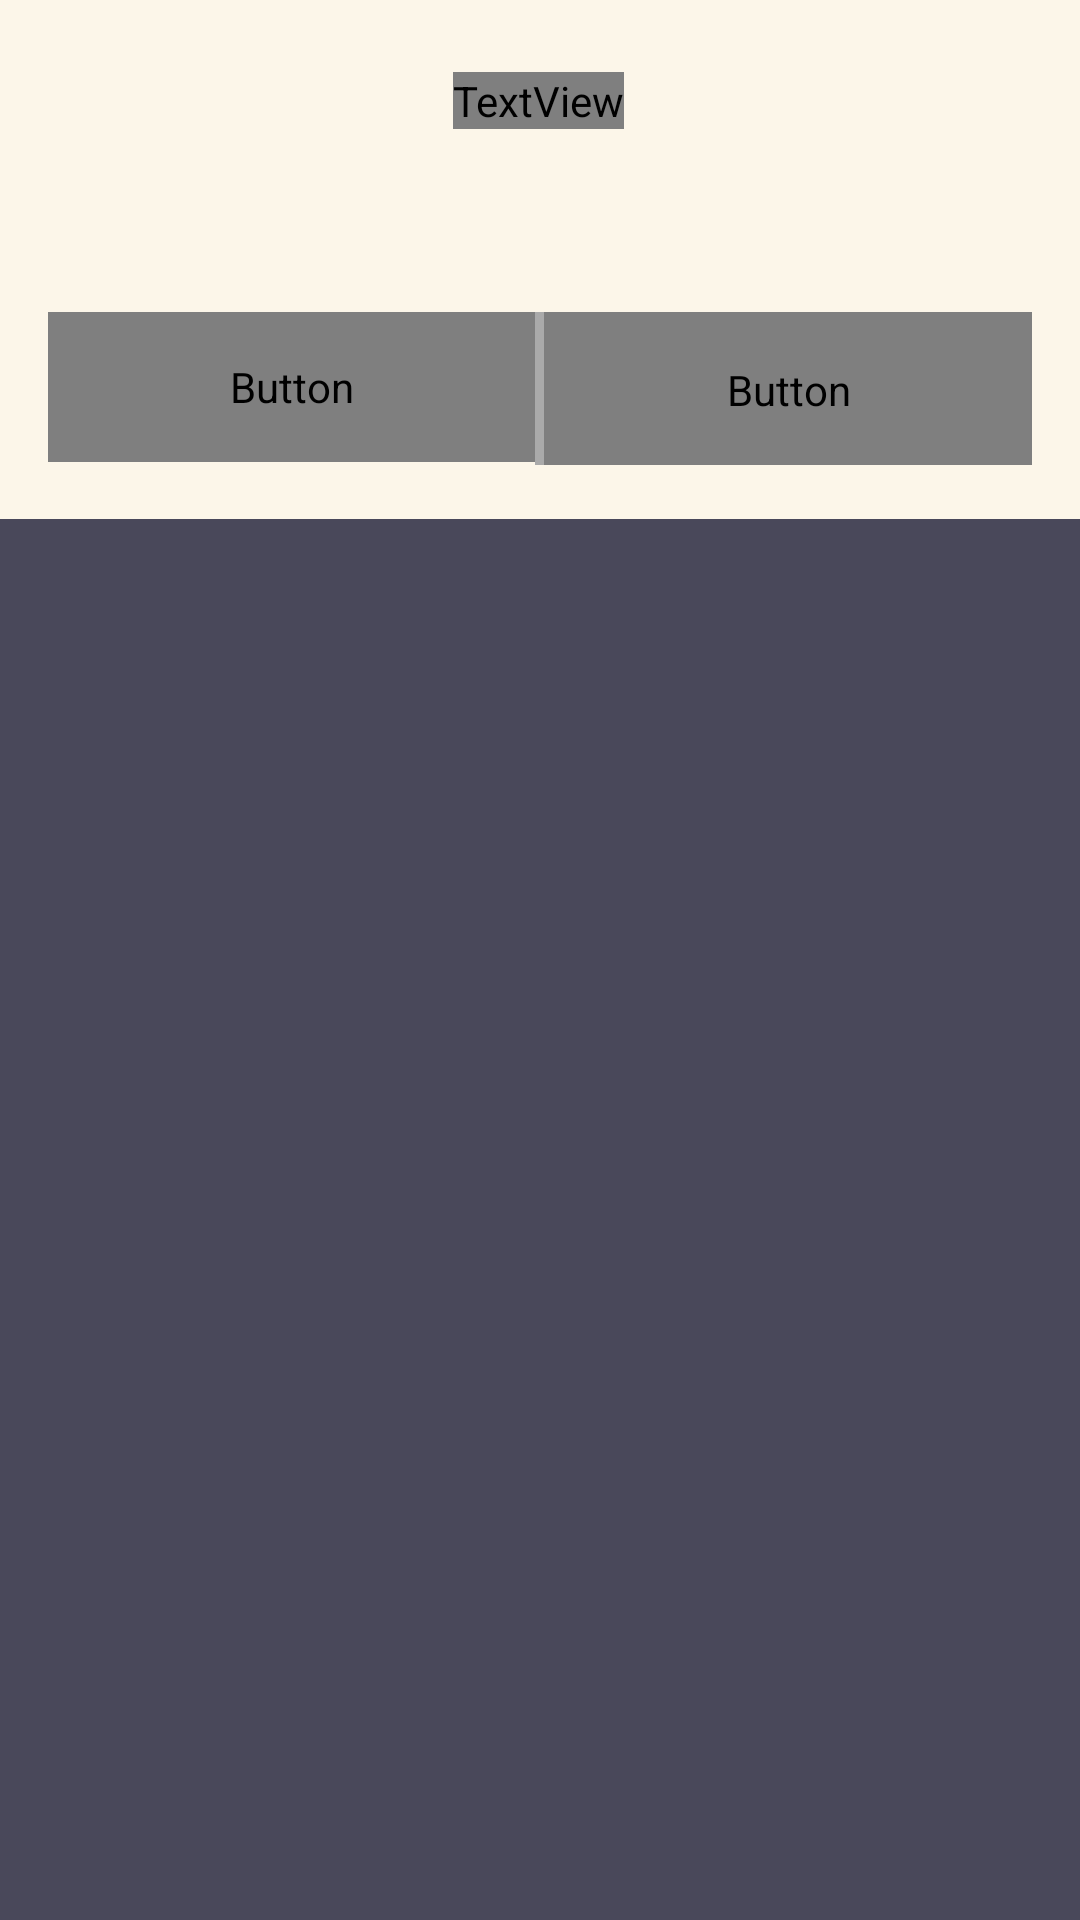

Write the Android layout XML for this screen, with the resource values it uses.
<!-- AndroidManifest.xml: application theme Theme.BuStop -->
<!-- res/layout/activity_busleft.xml -->
<?xml version="1.0" encoding="utf-8"?>
<androidx.constraintlayout.widget.ConstraintLayout xmlns:android="http://schemas.android.com/apk/res/android"
    xmlns:app="http://schemas.android.com/apk/res-auto"
    xmlns:tools="http://schemas.android.com/tools"
    android:layout_width="match_parent"
    android:layout_height="match_parent"
    tools:context=".Busleft">


    <ImageView
        android:id="@+id/imageView5"
        android:layout_width="wrap_content"
        android:layout_height="wrap_content"
        android:layout_weight="1"
        android:background="@drawable/graybg"
        app:layout_constraintStart_toStartOf="@+id/linearLayout"
        app:layout_constraintTop_toTopOf="parent" />


    <ImageView
        android:id="@+id/imageView8"
        android:layout_width="651dp"
        android:layout_height="173dp"
        app:layout_constraintBottom_toBottomOf="@+id/imageView5"
        app:layout_constraintEnd_toEndOf="parent"
        app:layout_constraintStart_toStartOf="parent"
        app:layout_constraintTop_toTopOf="@+id/imageView5"
        app:layout_constraintVertical_bias="0.0"
        app:srcCompat="@drawable/fcb703" />

    <LinearLayout
        android:id="@+id/linearLayout"

        android:layout_width="0dp"
        android:layout_height="83dp"
        android:layout_alignParentTop="true"
        android:layout_alignParentBottom="true"
        android:layout_marginTop="88dp"
        android:elevation="8dp"
        android:orientation="horizontal"
        android:padding="16dp"
        app:layout_constraintEnd_toEndOf="parent"
        app:layout_constraintHorizontal_bias="0.0"
        app:layout_constraintStart_toStartOf="parent"
        app:layout_constraintTop_toTopOf="parent">

        <Button
            android:id="@+id/btnLeft"
            android:layout_width="0dp"
            android:layout_height="50dp"
            android:layout_weight="1"
            android:background="@android:color/transparent"
            android:fontFamily="@font/anton"
            android:gravity="center"
            android:text="Left Direction"
            android:textColor="@color/or"
            android:textSize="16sp" />

        <View
            android:layout_width="3dp"
            android:layout_height="match_parent"
            android:background="@android:color/darker_gray" />

        <Button
            android:id="@+id/btnRight"
            android:layout_width="0dp"
            android:layout_height="52dp"
            android:layout_weight="1"
            android:background="@android:color/transparent"
            android:fontFamily="@font/anton"
            android:gravity="center"
            android:text="Right Direction"
            android:textColor="@color/or"
            android:textSize="16sp" />


    </LinearLayout>

    <ImageButton
        android:id="@+id/gotomenu"
        android:layout_width="53dp"
        android:layout_height="49dp"
        android:layout_marginTop="24dp"
        android:layout_marginEnd="340dp"
        android:background="@null"
        android:contentDescription="goback"
        app:layout_constraintEnd_toEndOf="parent"
        app:layout_constraintTop_toTopOf="parent" />

    <androidx.recyclerview.widget.RecyclerView
        android:id="@+id/BusData"
        android:layout_width="324dp"
        android:layout_height="516dp"
        android:layout_marginStart="44dp"
        android:layout_marginTop="180dp"
        app:layout_constraintStart_toStartOf="parent"
        app:layout_constraintTop_toTopOf="parent" />

    <Button
        android:id="@+id/getData"
        android:layout_width="wrap_content"
        android:layout_height="wrap_content"
        android:layout_marginStart="144dp"
        android:layout_marginTop="472dp"
        android:text="取值"
        app:layout_constraintStart_toStartOf="parent"
        app:layout_constraintTop_toTopOf="parent"
        android:visibility="invisible"/>

    <TextView
        android:id="@+id/btitle"
        android:layout_width="wrap_content"
        android:layout_height="wrap_content"
        android:layout_marginTop="24dp"
        android:fontFamily="@font/abril_fatface"
        android:text="BusID"
        android:textColor="@color/coffee"
        android:textSize="32sp"
        app:layout_constraintEnd_toEndOf="parent"
        app:layout_constraintHorizontal_bias="0.498"
        app:layout_constraintStart_toStartOf="parent"
        app:layout_constraintTop_toTopOf="parent" />

</androidx.constraintlayout.widget.ConstraintLayout>
<!-- resources referenced by this layout -->
<resources>
  <color name="coffee">#796C54</color>
  <color name="or">#e4a84d</color>
  <!-- drawable fcb703: png bitmap (drawable, 45063 bytes) -->
  <!-- drawable graybg: jpg bitmap (drawable, 74953 bytes) -->
  <style name="Theme.BuStop" parent="Base.Theme.BuStop" />
  <style name="Base.Theme.BuStop" parent="Theme.Material3.Light.NoActionBar">
          
          
  
          <item name="colorPrimary">#C9EAFF</item>
          <item name="colorPrimaryVariant">#fcf7e7</item>
          <item name="colorOnPrimary">@color/black</item>
          
          <item name="colorSecondary">@color/teal_200</item>
          <item name="colorSecondaryVariant">@color/teal_200</item>
          <item name="colorOnSecondary">@color/black</item>
          <item name="titleTextColor">@color/egg_y</item>
          
          <item name="android:statusBarColor">#fcf7e7</item>
          <item name="android:navigationBarColor">#fcf7e7</item>
          
  
      </style>
  <color name="black">#FF000000</color>
  <color name="teal_200">#FF03DAC5</color>
  <color name="egg_y">#fcf7e7</color>
</resources>
